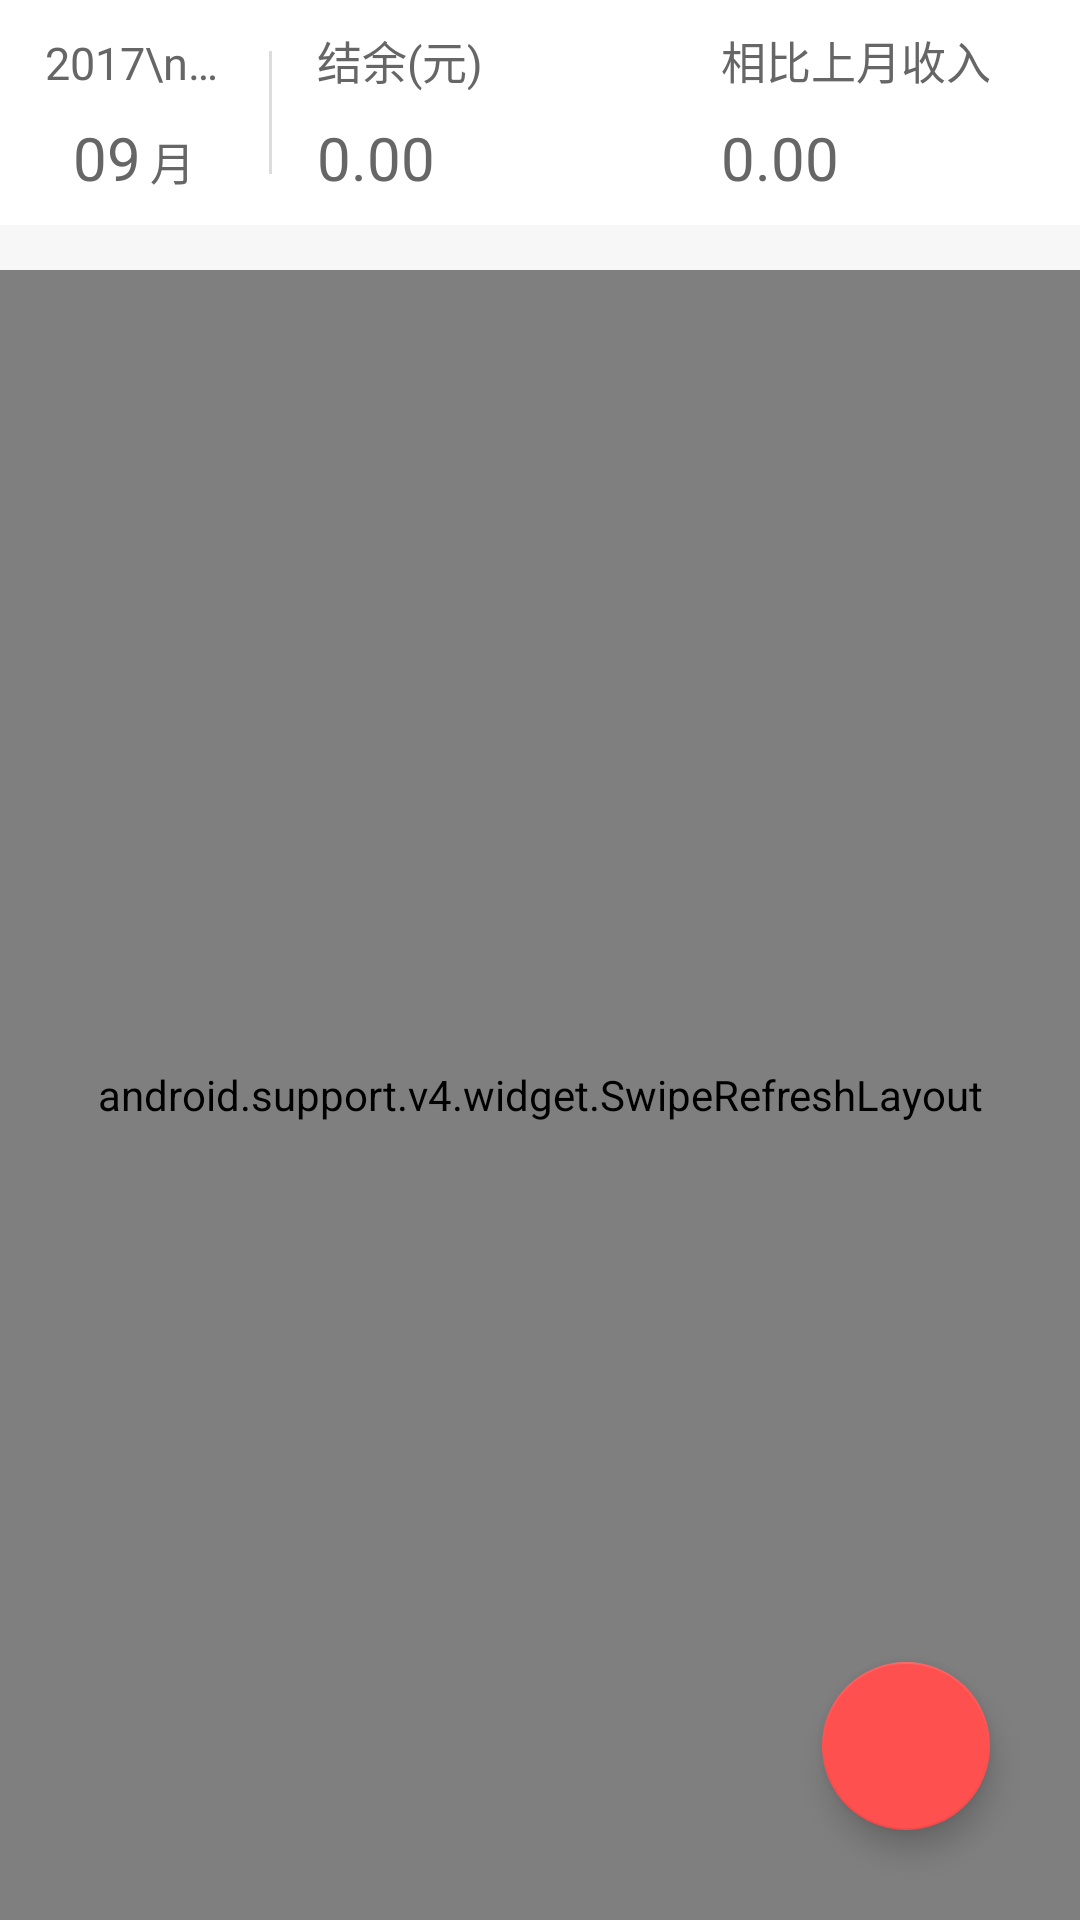

Here is an Android app screen rendered from its layout file. Give the layout XML and the strings, colors and styles it references.
<!-- AndroidManifest.xml: application theme AppTheme -->
<!-- res/layout/fragment_menu_first.xml -->
<?xml version="1.0" encoding="utf-8"?>
<RelativeLayout xmlns:android="http://schemas.android.com/apk/res/android"
    android:layout_width="match_parent"
    android:layout_height="match_parent"
    xmlns:app="http://schemas.android.com/apk/res-auto"
    android:background="@color/background"
    android:orientation="vertical">


  <include
      android:id="@+id/layout_top"
      layout="@layout/top_date"></include>

  <android.support.v4.widget.SwipeRefreshLayout
      android:layout_below="@+id/layout_top"
      android:id="@+id/swipe"
      android:layout_marginTop="15dp"
      android:layout_width="match_parent"
      android:layout_height="match_parent"
      >

    <android.support.v7.widget.RecyclerView
        android:id="@+id/rv_list"
        android:layout_width="match_parent"
        android:layout_height="match_parent"
        android:scrollbars="vertical"
        />

  </android.support.v4.widget.SwipeRefreshLayout>


  <android.support.design.widget.FloatingActionButton
      android:id="@+id/float_btn"
      android:layout_alignParentRight="true"
      android:layout_alignParentBottom="true"
      android:layout_margin="30dp"
      android:elevation="3dp"
      android:src="@mipmap/tallybook_note"
      app:pressedTranslationZ="5dp"
      android:layout_width="wrap_content"
      android:layout_height="wrap_content"/>

</RelativeLayout>
<!-- res/layout/top_date.xml (included above) -->
<?xml version="1.0" encoding="utf-8"?>
<LinearLayout android:layout_width="match_parent"
    android:layout_height="75dp"
    android:background="@color/white"
    android:gravity="center_vertical"
    android:orientation="horizontal"
    xmlns:android="http://schemas.android.com/apk/res/android">

    <LinearLayout
        android:id="@+id/layout_data"
        android:layout_weight="1"
        android:layout_width="0dp"
        android:layout_height="wrap_content"
        android:paddingLeft="15dp"
        android:paddingRight="15dp"
        android:gravity="center"
        android:orientation="vertical">

        <TextView
            android:id="@+id/data_year"
            android:layout_width="wrap_content"
            android:layout_height="wrap_content"
            android:text="2017\n年"
            android:textColor="@color/text_black6"
            android:textSize="15sp"
            android:singleLine="true"/>

        <LinearLayout
            android:layout_marginTop="8dp"
            android:layout_width="wrap_content"
            android:layout_height="wrap_content"
            android:orientation="horizontal">

            <TextView
                android:id="@+id/data_month"
                android:layout_width="wrap_content"
                android:layout_height="wrap_content"
                android:text="09"
                android:textColor="@color/text_black6"
                android:textSize="20sp"
                android:singleLine="true"/>
            <TextView
                android:layout_marginLeft="3dp"
                android:layout_width="wrap_content"
                android:layout_height="wrap_content"
                android:text="月"
                android:drawableRight="@mipmap/tallybook_down"
                android:textColor="@color/text_black6"
                android:textSize="15sp"
                android:singleLine="true"/>

        </LinearLayout>


    </LinearLayout>
    <View
        android:layout_width="1dp"
        android:layout_height="41dp"
        android:background="#DCDCDC"
        ></View>
    <LinearLayout
        android:layout_weight="1.5"
        android:layout_width="0dp"
        android:layout_height="wrap_content"
        android:paddingLeft="15dp"
        android:paddingRight="15dp"
        android:orientation="vertical">

        <TextView
            android:layout_width="wrap_content"
            android:layout_height="wrap_content"
            android:text="结余(元)"
            android:textColor="@color/text_black6"
            android:textSize="15sp"
            android:singleLine="true"/>
        <TextView
            android:id="@+id/cash_surplus"
            android:layout_marginTop="8dp"
            android:layout_width="wrap_content"
            android:layout_height="wrap_content"
            android:text="0.00"
            android:textColor="@color/text_black6"
            android:textSize="20sp"
            android:singleLine="true"/>

    </LinearLayout>
    <LinearLayout
        android:layout_weight="1.5"
        android:layout_width="0dp"
        android:layout_height="wrap_content"
        android:paddingLeft="15dp"
        android:paddingRight="15dp"
        android:orientation="vertical">
        <TextView
            android:layout_width="wrap_content"
            android:layout_height="wrap_content"
            android:text="相比上月收入"
            android:textColor="@color/text_black6"
            android:textSize="15sp"
            android:singleLine="true"/>
        <TextView
            android:id="@+id/cash_compared"
            android:layout_marginTop="8dp"
            android:layout_width="wrap_content"
            android:layout_height="wrap_content"
            android:text="0.00"
            android:textColor="@color/text_black6"
            android:textSize="20sp"
            android:singleLine="true"/>

    </LinearLayout>

</LinearLayout>
<!-- resources referenced by this layout -->
<resources>
  <color name="background">#f7f7f7</color>
  <color name="text_black6">#666666</color>
  <color name="white">#ffffff</color>
  <style name="AppTheme" parent="Theme.AppCompat.Light.DarkActionBar">
          
          <item name="colorPrimary">@color/colorPrimary</item>
          <item name="colorPrimaryDark">@color/colorPrimaryDark</item>
          <item name="colorAccent">@color/colorAccent</item>
      </style>
  <color name="colorPrimary">#FF5050</color>
  <color name="colorPrimaryDark">#FA3232</color>
  <color name="colorAccent">#FF5050</color>
</resources>
